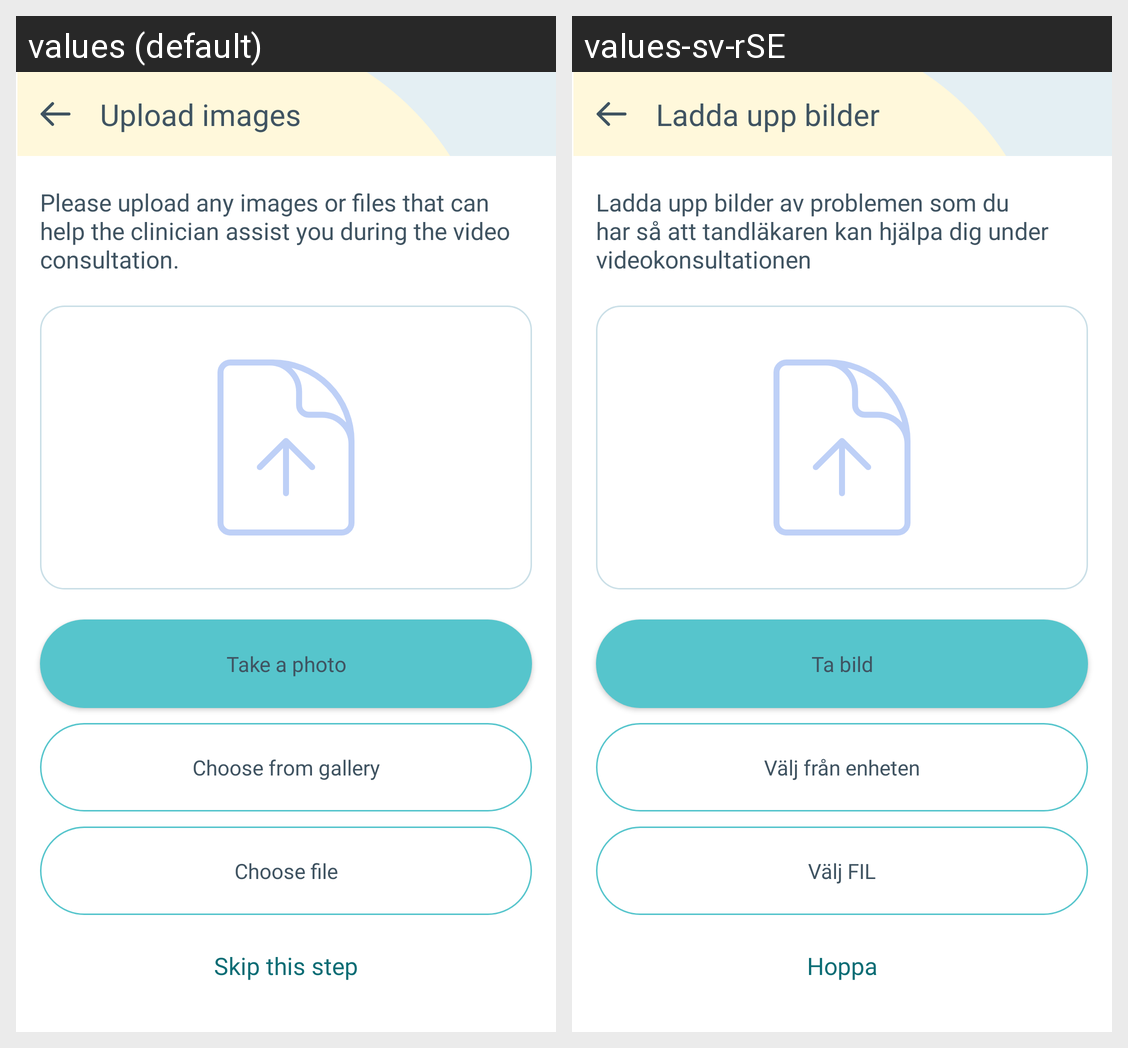

Here is an Android app screen in its default locale and in the app's own translations. Write out the translated-string differences for the strings that appear on this screen.
Android screen res/layout/fragment_upload_image.xml rendered under 2 locales, left to right: values (default), values-sv-rSE. Device: Nexus 5 (rendered at 1080×1920; each locale shown at half size, 540×960, under a caption strip naming it); theme Theme.Dentify.
Strings drawn on this screen, with the default value and each locale's value (text and hints the layout hard-codes, and strings that could not be matched under every locale, appear in the picture but are not listed):

upload_image
  values: Upload images
  values-sv-rSE: Ladda upp bilder

upload_image_text
  values: Please upload any images or files that can help the clinician assist you during the video consultation.
  values-sv-rSE: Ladda upp bilder av problemen som du har så att tandläkaren kan hjälpa dig under videokonsultationen

take_a_photo
  values: Take a photo
  values-sv-rSE: Ta bild

choose_from_gallery
  values: Choose from gallery
  values-sv-rSE: Välj från enheten

choose_file
  values: Choose file
  values-sv-rSE: Välj FIL

skip
  values: Skip this step
  values-sv-rSE: Hoppa
